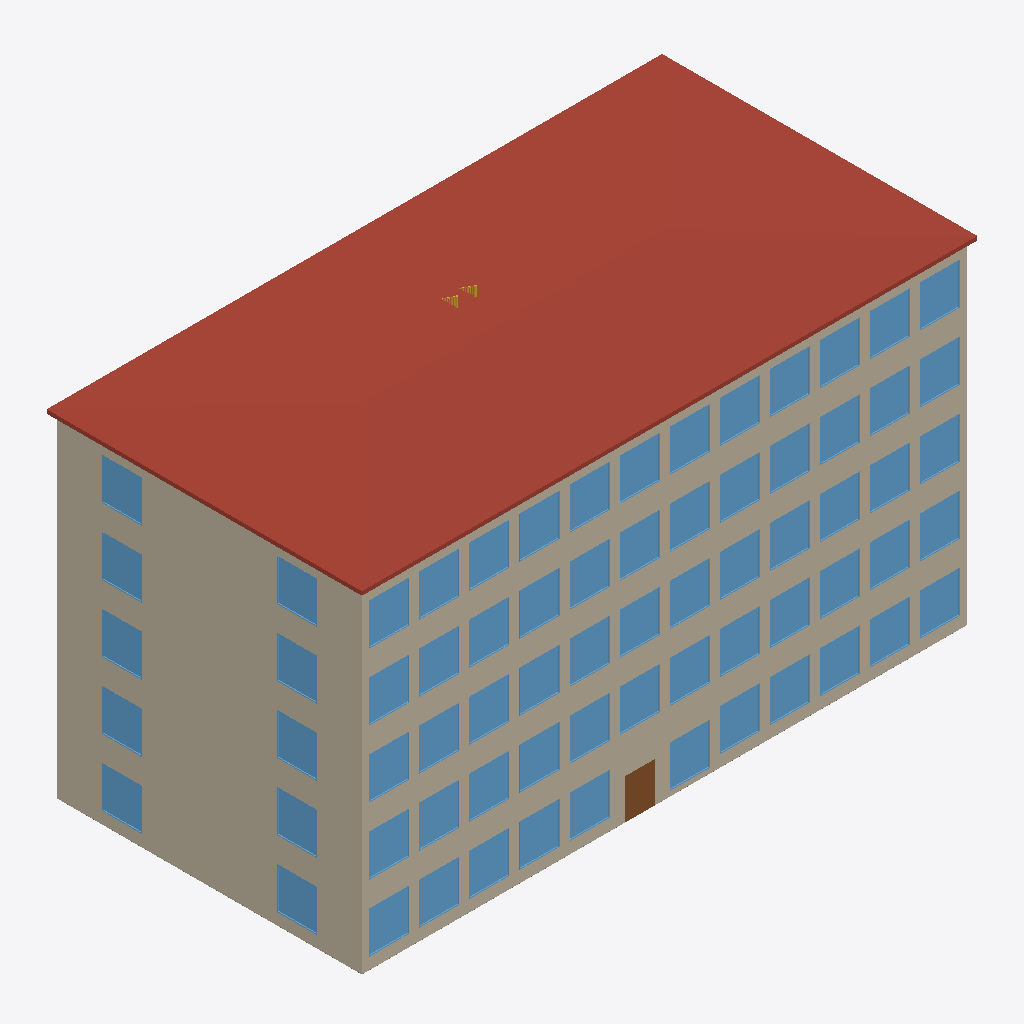
Isometric view of an IFC building model (IFC-SPF (STEP), schema IFC4, length unit millimetre), seen from the south-west, elements coloured by IFC class: 69 windows (light blue), 10 walls (beige), 1 roof (red-brown), 1 door (brown), 1 stair (yellow).
Extent 36.9 m × 18.9 m × 21.3 m (x, y, z). Storeys (6): Level 1 at 0.00 m; Level 2 at 4.00 m; Level 3 at 8.00 m; Level 4 at 12.00 m; Level 5 at 16.00 m; Roof at 20.00 m. Elements (551): 182 IfcFurniture, 124 IfcWindow, 75 IfcWall, 55 IfcColumn, 55 IfcSlab, 54 IfcDoor, 5 IfcStair, 1 IfcRoof.

HEADER;
FILE_DESCRIPTION(('ViewDefinition [DesignTransferView]'),'2;1');
FILE_NAME('bimcraft-office-5-storey.ifc','2026-10-30T00:33:31',(''),(''),'BimCraft','BimCraft','');
FILE_SCHEMA(('IFC4'));
ENDSEC;
DATA;
#18=IFCPROJECT('0aUr4kjA1DNRuA1rJz1gAe',#5,'Harbor Street offices',$,$,$,$,(#14),#10);
#20=IFCSITE('0OZEGv71b3uu1JOKd4KZJW',#5,'Harbor Street',$,$,#19,$,$,.ELEMENT.,$,$,$,$,$);
#22=IFCBUILDING('202x$h3qnA4gnZQHFMEx$m',#5,'Harbor Street offices',$,$,#21,$,$,.ELEMENT.,$,$,$);
#26=IFCBUILDINGSTOREY('0NgwLXP_14ZemFAliypNNC',#5,'Level 1',$,$,#25,$,$,.ELEMENT.,0.0);
#33=IFCBUILDINGSTOREY('0jh8Xf_AfFF835L04OU28t',#5,'Level 2',$,$,#32,$,$,.ELEMENT.,4000.0);
#40=IFCBUILDINGSTOREY('2MCEt4zP52gvl_LnjCc8Q$',#5,'Level 3',$,$,#39,$,$,.ELEMENT.,8000.0);
#47=IFCBUILDINGSTOREY('1XQTnfUjXBHBOve_pZB5mx',#5,'Level 4',$,$,#46,$,$,.ELEMENT.,12000.0);
#54=IFCBUILDINGSTOREY('1sQiAPcJP2oA76PWtuiZeM',#5,'Level 5',$,$,#53,$,$,.ELEMENT.,16000.0);
#61=IFCBUILDINGSTOREY('2TpvZ8yNX1COO2DFA9zPho',#5,'Roof',$,$,#60,$,$,.ELEMENT.,20000.0);
#43606=IFCROOF('2ycvYuMX51Seziz3HNFIKq',#5,'Roof',$,'Roof',#43605,$,$,.HIP_ROOF.);
#98=IFCWALL('0KZNJ1I190G8Agx8V0bEsD',#5,'Exterior masonry 300 mm',$,'Exterior masonry 300 mm',#97,#4417,$,.STANDARD.);
#9230=IFCWALL('2dLDbEoVv2NOVLnnbux$i9',#5,'Exterior masonry 300 mm',$,'Exterior masonry 300 mm',#9229,#12825,$,.STANDARD.);
#17824=IFCWALL('3j4s0_1OPEkwjv4ox9Dtl4',#5,'Exterior masonry 300 mm',$,'Exterior masonry 300 mm',#17823,#21419,$,.STANDARD.);
#26418=IFCWALL('3kkaAlEwD1E83Z$gW_dhKc',#5,'Exterior masonry 300 mm',$,'Exterior masonry 300 mm',#26417,#30013,$,.STANDARD.);
#9300=IFCWALL('1h9S4jQnHAfu1x_Zn9z4zo',#5,'Exterior masonry 300 mm',$,'Exterior masonry 300 mm',#9299,#13309,$,.STANDARD.);
#169=IFCWALL('1QujygKBL8sh0H3XzCavWP',#5,'Exterior masonry 300 mm',$,'Exterior masonry 300 mm',#168,#3977,$,.STANDARD.);
#17894=IFCWALL('0RVFWYiyH0nhPhmXyBjD$Y',#5,'Exterior masonry 300 mm',$,'Exterior masonry 300 mm',#17893,#21903,$,.STANDARD.);
#26488=IFCWALL('02qy1vKeT6$wwq138oX1Tw',#5,'Exterior masonry 300 mm',$,'Exterior masonry 300 mm',#26487,#30497,$,.STANDARD.);
#35012=IFCWALL('2GghwYlrr78fy6Xazn2AhD',#5,'Exterior masonry 300 mm',$,'Exterior masonry 300 mm',#35011,#38607,$,.STANDARD.);
#35082=IFCWALL('2Vo2yoh2T6J8$oXDB4h4QH',#5,'Exterior masonry 300 mm',$,'Exterior masonry 300 mm',#35081,#39091,$,.STANDARD.);
#2054=IFCWINDOW('0MQjfb9lr1ShJLM2pezqjd',#5,'Fixed window',$,'Fixed window',#2053,#2124,'W7',2500.0,2400.0,.WINDOW.,.SINGLE_PANEL.,$);
#11144=IFCWINDOW('04294EeZrFGe3UxNcRFk$i',#5,'Fixed window',$,'Fixed window',#11143,#11214,'W31',2500.0,2400.0,.WINDOW.,.SINGLE_PANEL.,$);
#19738=IFCWINDOW('2p9X9JSVb5WhSL_wFqqVqZ',#5,'Fixed window',$,'Fixed window',#19737,#19808,'W56',2500.0,2400.0,.WINDOW.,.SINGLE_PANEL.,$);
#28332=IFCWINDOW('2m0zRM3m97p9lTzb0NIEB5',#5,'Fixed window',$,'Fixed window',#28331,#28402,'W81',2500.0,2400.0,.WINDOW.,.SINGLE_PANEL.,$);
#36926=IFCWINDOW('3jEJ8kwwPE4AAJurd1CL6Q',#5,'Fixed window',$,'Fixed window',#36925,#36996,'W106',2500.0,2400.0,.WINDOW.,.SINGLE_PANEL.,$);
#2901=IFCWINDOW('1ZPQHXUj911ArEa3y6TNjx',#5,'Fixed window',$,'Fixed window',#2900,#2971,'W14',2500.0,2400.0,.WINDOW.,.SINGLE_PANEL.,$);
#10418=IFCWINDOW('1m4ag$eF558hEb1azYr_Pk',#5,'Fixed window',$,'Fixed window',#10417,#10488,'W25',2500.0,2400.0,.WINDOW.,.SINGLE_PANEL.,$);
#20101=IFCWINDOW('22cdEZrHfCtQmSKv1WGNYe',#5,'Fixed window',$,'Fixed window',#20100,#20171,'W59',2500.0,2400.0,.WINDOW.,.SINGLE_PANEL.,$);
#38741=IFCWINDOW('1xhcvgDTL5NPv56leiZ4Pp',#5,'Fixed window',$,'Fixed window',#38740,#38811,'W121',2500.0,2400.0,.WINDOW.,.SINGLE_PANEL.,$);
#1248=IFCWINDOW('2e2mLJCJ594PyWZOebBr8I',#5,'Fixed window',$,'Fixed window',#1247,#1398,'W1',2500.0,2400.0,.WINDOW.,.SINGLE_PANEL.,$);
#1812=IFCWINDOW('3o4d4Nfk11LAPYoPdJG5yJ',#5,'Fixed window',$,'Fixed window',#1811,#1882,'W5',2500.0,2400.0,.WINDOW.,.SINGLE_PANEL.,$);
#2296=IFCWINDOW('3Yjcu3$5HA5OJnYYIwgnfx',#5,'Fixed window',$,'Fixed window',#2295,#2366,'W9',2500.0,2400.0,.WINDOW.,.SINGLE_PANEL.,$);
#3385=IFCWINDOW('3K3Nhuum1Eq80uzJJU6Pza',#5,'Fixed window',$,'Fixed window',#3384,#3455,'W18',2500.0,2400.0,.WINDOW.,.SINGLE_PANEL.,$);
#3627=IFCWINDOW('2ik0typKz9ZuuYJBZLd$U4',#5,'Fixed window',$,'Fixed window',#3626,#3697,'W20',2500.0,2400.0,.WINDOW.,.SINGLE_PANEL.,$);
#4309=IFCWINDOW('3DJtGbRNf8vfpxARc2A8AA',#5,'Fixed window',$,'Fixed window',#4308,#4379,'W24',2500.0,2400.0,.WINDOW.,.SINGLE_PANEL.,$);
#11507=IFCWINDOW('3EE$XWQXv46u$lVppwDKvo',#5,'Fixed window',$,'Fixed window',#11506,#11577,'W34',2500.0,2400.0,.WINDOW.,.SINGLE_PANEL.,$);
#12233=IFCWINDOW('00anwwDFP7J9s3$kHpSsee',#5,'Fixed window',$,'Fixed window',#12232,#12303,'W40',2500.0,2400.0,.WINDOW.,.SINGLE_PANEL.,$);
#12717=IFCWINDOW('2ZBt4Am7L1cAk77O7QIFQp',#5,'Fixed window',$,'Fixed window',#12716,#12787,'W44',2500.0,2400.0,.WINDOW.,.SINGLE_PANEL.,$);
#12959=IFCWINDOW('0YXNhSFOzEeR7lHVgWjAay',#5,'Fixed window',$,'Fixed window',#12958,#13029,'W46',2500.0,2400.0,.WINDOW.,.SINGLE_PANEL.,$);
#19012=IFCWINDOW('0VAkMjFQj30wdHlWiUipEZ',#5,'Fixed window',$,'Fixed window',#19011,#19082,'W50',2500.0,2400.0,.WINDOW.,.SINGLE_PANEL.,$);
#19496=IFCWINDOW('08yUownk595QNemBpmjKp_',#5,'Fixed window',$,'Fixed window',#19495,#19566,'W54',2500.0,2400.0,.WINDOW.,.SINGLE_PANEL.,$);
#20343=IFCWINDOW('10JwORsL5B$Q5f$yvt0XWv',#5,'Fixed window',$,'Fixed window',#20342,#20413,'W61',2500.0,2400.0,.WINDOW.,.SINGLE_PANEL.,$);
#20827=IFCWINDOW('2ivnEuE79EC8MTaLBQb2zF',#5,'Fixed window',$,'Fixed window',#20826,#20897,'W65',2500.0,2400.0,.WINDOW.,.SINGLE_PANEL.,$);
#21795=IFCWINDOW('1mwM189M1CsfgNbFwUKzNp',#5,'Fixed window',$,'Fixed window',#21794,#21865,'W73',2500.0,2400.0,.WINDOW.,.SINGLE_PANEL.,$);
#27848=IFCWINDOW('2DpZqqSOr84h68pggyXK86',#5,'Fixed window',$,'Fixed window',#27847,#27918,'W77',2500.0,2400.0,.WINDOW.,.SINGLE_PANEL.,$);
#28090=IFCWINDOW('3hk0i1s6HArfUklTIx$TrD',#5,'Fixed window',$,'Fixed window',#28089,#28160,'W79',2500.0,2400.0,.WINDOW.,.SINGLE_PANEL.,$);
#28574=IFCWINDOW('08rulxt5n1Nxj0F2lorVQ0',#5,'Fixed window',$,'Fixed window',#28573,#28644,'W83',2500.0,2400.0,.WINDOW.,.SINGLE_PANEL.,$);
#28695=IFCWINDOW('21peTTu6j3IxSELS6DGCZY',#5,'Fixed window',$,'Fixed window',#28694,#28765,'W84',2500.0,2400.0,.WINDOW.,.SINGLE_PANEL.,$);
#28937=IFCWINDOW('3y$qtQzT57MAwolU_IKOqM',#5,'Fixed window',$,'Fixed window',#28936,#29007,'W86',2500.0,2400.0,.WINDOW.,.SINGLE_PANEL.,$);
#29421=IFCWINDOW('1ybln3EAD4yPoyJ8ySnAJB',#5,'Fixed window',$,'Fixed window',#29420,#29491,'W90',2500.0,2400.0,.WINDOW.,.SINGLE_PANEL.,$);
#29905=IFCWINDOW('09fonfR$D0IOFrua5sQ6S4',#5,'Fixed window',$,'Fixed window',#29904,#29975,'W94',2500.0,2400.0,.WINDOW.,.SINGLE_PANEL.,$);
#30147=IFCWINDOW('1hHVfK2I51O913t8lJhQeW',#5,'Fixed window',$,'Fixed window',#30146,#30217,'W96',2500.0,2400.0,.WINDOW.,.SINGLE_PANEL.,$);
#30389=IFCWINDOW('1RCwGynMr06g4OZUgzJSeY',#5,'Fixed window',$,'Fixed window',#30388,#30459,'W98',2500.0,2400.0,.WINDOW.,.SINGLE_PANEL.,$);
#36442=IFCWINDOW('0v1WcoGUjCRuesmR3MkRyc',#5,'Fixed window',$,'Fixed window',#36441,#36512,'W102',2500.0,2400.0,.WINDOW.,.SINGLE_PANEL.,$);
#38257=IFCWINDOW('1Dp0uzI0b8eAdG$0czmdO3',#5,'Fixed window',$,'Fixed window',#38256,#38327,'W117',2500.0,2400.0,.WINDOW.,.SINGLE_PANEL.,$);
#38499=IFCWINDOW('2rSlTbRf987e_gbExygG_E',#5,'Fixed window',$,'Fixed window',#38498,#38569,'W119',2500.0,2400.0,.WINDOW.,.SINGLE_PANEL.,$);
#38983=IFCWINDOW('3UvUy3ZTD2lAifDA6UWF5q',#5,'Fixed window',$,'Fixed window',#38982,#39053,'W123',2500.0,2400.0,.WINDOW.,.SINGLE_PANEL.,$);
#1570=IFCWINDOW('2hYbK9d8nAcv_ZHPwo$ANz',#5,'Fixed window',$,'Fixed window',#1569,#1640,'W3',2500.0,2400.0,.WINDOW.,.SINGLE_PANEL.,$);
#2417=IFCWINDOW('10Vh7tMrb1EvmzRHY5snFy',#5,'Fixed window',$,'Fixed window',#2416,#2487,'W10',2500.0,2400.0,.WINDOW.,.SINGLE_PANEL.,$);
#2659=IFCWINDOW('3lzy4d8wzAS9DJ8TfYy0f$',#5,'Fixed window',$,'Fixed window',#2658,#2729,'W12',2500.0,2400.0,.WINDOW.,.SINGLE_PANEL.,$);
#3143=IFCWINDOW('3LSmfO$P1BoR6_Ezj2nuVb',#5,'Fixed window',$,'Fixed window',#3142,#3213,'W16',2500.0,2400.0,.WINDOW.,.SINGLE_PANEL.,$);
#3869=IFCWINDOW('34Kze_Un1CWxV3undRdjJW',#5,'Fixed window',$,'Fixed window',#3868,#3939,'W22',2500.0,2400.0,.WINDOW.,.SINGLE_PANEL.,$);
#10660=IFCWINDOW('1FmCg4JYP60gK0Uh8lq$sC',#5,'Fixed window',$,'Fixed window',#10659,#10730,'W27',2500.0,2400.0,.WINDOW.,.SINGLE_PANEL.,$);
#10902=IFCWINDOW('1RnMtIcin0Zfx2b3DFXLHO',#5,'Fixed window',$,'Fixed window',#10901,#10972,'W29',2500.0,2400.0,.WINDOW.,.SINGLE_PANEL.,$);
#11386=IFCWINDOW('1_VFcUcQ5EEOwWRC0jo3w_',#5,'Fixed window',$,'Fixed window',#11385,#11456,'W33',2500.0,2400.0,.WINDOW.,.SINGLE_PANEL.,$);
#11628=IFCWINDOW('2_3pyWGKn8a91udsd$XY2f',#5,'Fixed window',$,'Fixed window',#11627,#11698,'W35',2500.0,2400.0,.WINDOW.,.SINGLE_PANEL.,$);
#11749=IFCWINDOW('1iIlOlICH0RRpzOppStZBV',#5,'Fixed window',$,'Fixed window',#11748,#11819,'W36',2500.0,2400.0,.WINDOW.,.SINGLE_PANEL.,$);
#11991=IFCWINDOW('0ccsMbwVH8VPlBuZ06aL29',#5,'Fixed window',$,'Fixed window',#11990,#12061,'W38',2500.0,2400.0,.WINDOW.,.SINGLE_PANEL.,$);
#12475=IFCWINDOW('2Fo8_mndTBifmKqkpQUcyy',#5,'Fixed window',$,'Fixed window',#12474,#12545,'W42',2500.0,2400.0,.WINDOW.,.SINGLE_PANEL.,$);
#13201=IFCWINDOW('2rCVwOaMn2XODOAx3DdfJB',#5,'Fixed window',$,'Fixed window',#13200,#13271,'W48',2500.0,2400.0,.WINDOW.,.SINGLE_PANEL.,$);
#19254=IFCWINDOW('1TK1mZJAXAZeav_1QKDusq',#5,'Fixed window',$,'Fixed window',#19253,#19324,'W52',2500.0,2400.0,.WINDOW.,.SINGLE_PANEL.,$);
#19980=IFCWINDOW('3OfzvH2Ir9Xw4y0hAwi6JS',#5,'Fixed window',$,'Fixed window',#19979,#20050,'W58',2500.0,2400.0,.WINDOW.,.SINGLE_PANEL.,$);
#20222=IFCWINDOW('1lKSc3ehPF0AsNht8VM1KB',#5,'Fixed window',$,'Fixed window',#20221,#20292,'W60',2500.0,2400.0,.WINDOW.,.SINGLE_PANEL.,$);
#20585=IFCWINDOW('0Ad6$ePlb66xQOPHWp59IQ',#5,'Fixed window',$,'Fixed window',#20584,#20655,'W63',2500.0,2400.0,.WINDOW.,.SINGLE_PANEL.,$);
#21069=IFCWINDOW('00e$z2no52DRyZ1onsegTp',#5,'Fixed window',$,'Fixed window',#21068,#21139,'W67',2500.0,2400.0,.WINDOW.,.SINGLE_PANEL.,$);
#21311=IFCWINDOW('3AScNie$X14Ok8O9GcQZj0',#5,'Fixed window',$,'Fixed window',#21310,#21381,'W69',2500.0,2400.0,.WINDOW.,.SINGLE_PANEL.,$);
#21553=IFCWINDOW('3L_TmPUIbBLPjHNb6D7qiH',#5,'Fixed window',$,'Fixed window',#21552,#21623,'W71',2500.0,2400.0,.WINDOW.,.SINGLE_PANEL.,$);
#27606=IFCWINDOW('1Q1B3GxRP3RAf4gY0a__pg',#5,'Fixed window',$,'Fixed window',#27605,#27676,'W75',2500.0,2400.0,.WINDOW.,.SINGLE_PANEL.,$);
#28816=IFCWINDOW('1kZdUTLvHAWx$7Ybrp1JFX',#5,'Fixed window',$,'Fixed window',#28815,#28886,'W85',2500.0,2400.0,.WINDOW.,.SINGLE_PANEL.,$);
#29179=IFCWINDOW('0VFwjKBoLEJxp39UEXvITw',#5,'Fixed window',$,'Fixed window',#29178,#29249,'W88',2500.0,2400.0,.WINDOW.,.SINGLE_PANEL.,$);
#29663=IFCWINDOW('0qQVr_s0XBcgcMLSMXSoef',#5,'Fixed window',$,'Fixed window',#29662,#29733,'W92',2500.0,2400.0,.WINDOW.,.SINGLE_PANEL.,$);
#36200=IFCWINDOW('3fmZ_K6TDCbeIi5a6gLvUD',#5,'Fixed window',$,'Fixed window',#36199,#36270,'W100',2500.0,2400.0,.WINDOW.,.SINGLE_PANEL.,$);
#36684=IFCWINDOW('0USViXftr6yxcp6hf6wXG9',#5,'Fixed window',$,'Fixed window',#36683,#36754,'W104',2500.0,2400.0,.WINDOW.,.SINGLE_PANEL.,$);
#37168=IFCWINDOW('0DeVxK$7562P3qQ90p45FA',#5,'Fixed window',$,'Fixed window',#37167,#37238,'W108',2500.0,2400.0,.WINDOW.,.SINGLE_PANEL.,$);
#37289=IFCWINDOW('0CvM4tR6X2UPXUgqIeiUgh',#5,'Fixed window',$,'Fixed window',#37288,#37359,'W109',2500.0,2400.0,.WINDOW.,.SINGLE_PANEL.,$);
#37410=IFCWINDOW('1da0MYkmr4lw7nrqGPyjKl',#5,'Fixed window',$,'Fixed window',#37409,#37480,'W110',2500.0,2400.0,.WINDOW.,.SINGLE_PANEL.,$);
#37531=IFCWINDOW('15tO6dKfH7WOtrT7RmK2FR',#5,'Fixed window',$,'Fixed window',#37530,#37601,'W111',2500.0,2400.0,.WINDOW.,.SINGLE_PANEL.,$);
#37773=IFCWINDOW('0hKj3CG9P05AVNR9CXJsNv',#5,'Fixed window',$,'Fixed window',#37772,#37843,'W113',2500.0,2400.0,.WINDOW.,.SINGLE_PANEL.,$);
#38015=IFCWINDOW('2xfcLvanfAxAQN_BlN3yAD',#5,'Fixed window',$,'Fixed window',#38014,#38085,'W115',2500.0,2400.0,.WINDOW.,.SINGLE_PANEL.,$);
#4111=IFCDOOR('2gm20UJ3b69OMauE2o$uQ3',#5,'Double swing door',$,'Double swing door',#4110,#4258,'D1',2400.0,1800.0,.DOOR.,.DOUBLE_DOOR_SINGLE_SWING.,$);
#41253=IFCSTAIR('1yQ5F8uZnBDvOwQsWel4$X',#5,'Stair',$,'Stair',#41252,$,$,.HALF_TURN_STAIR.);
ENDSEC;
